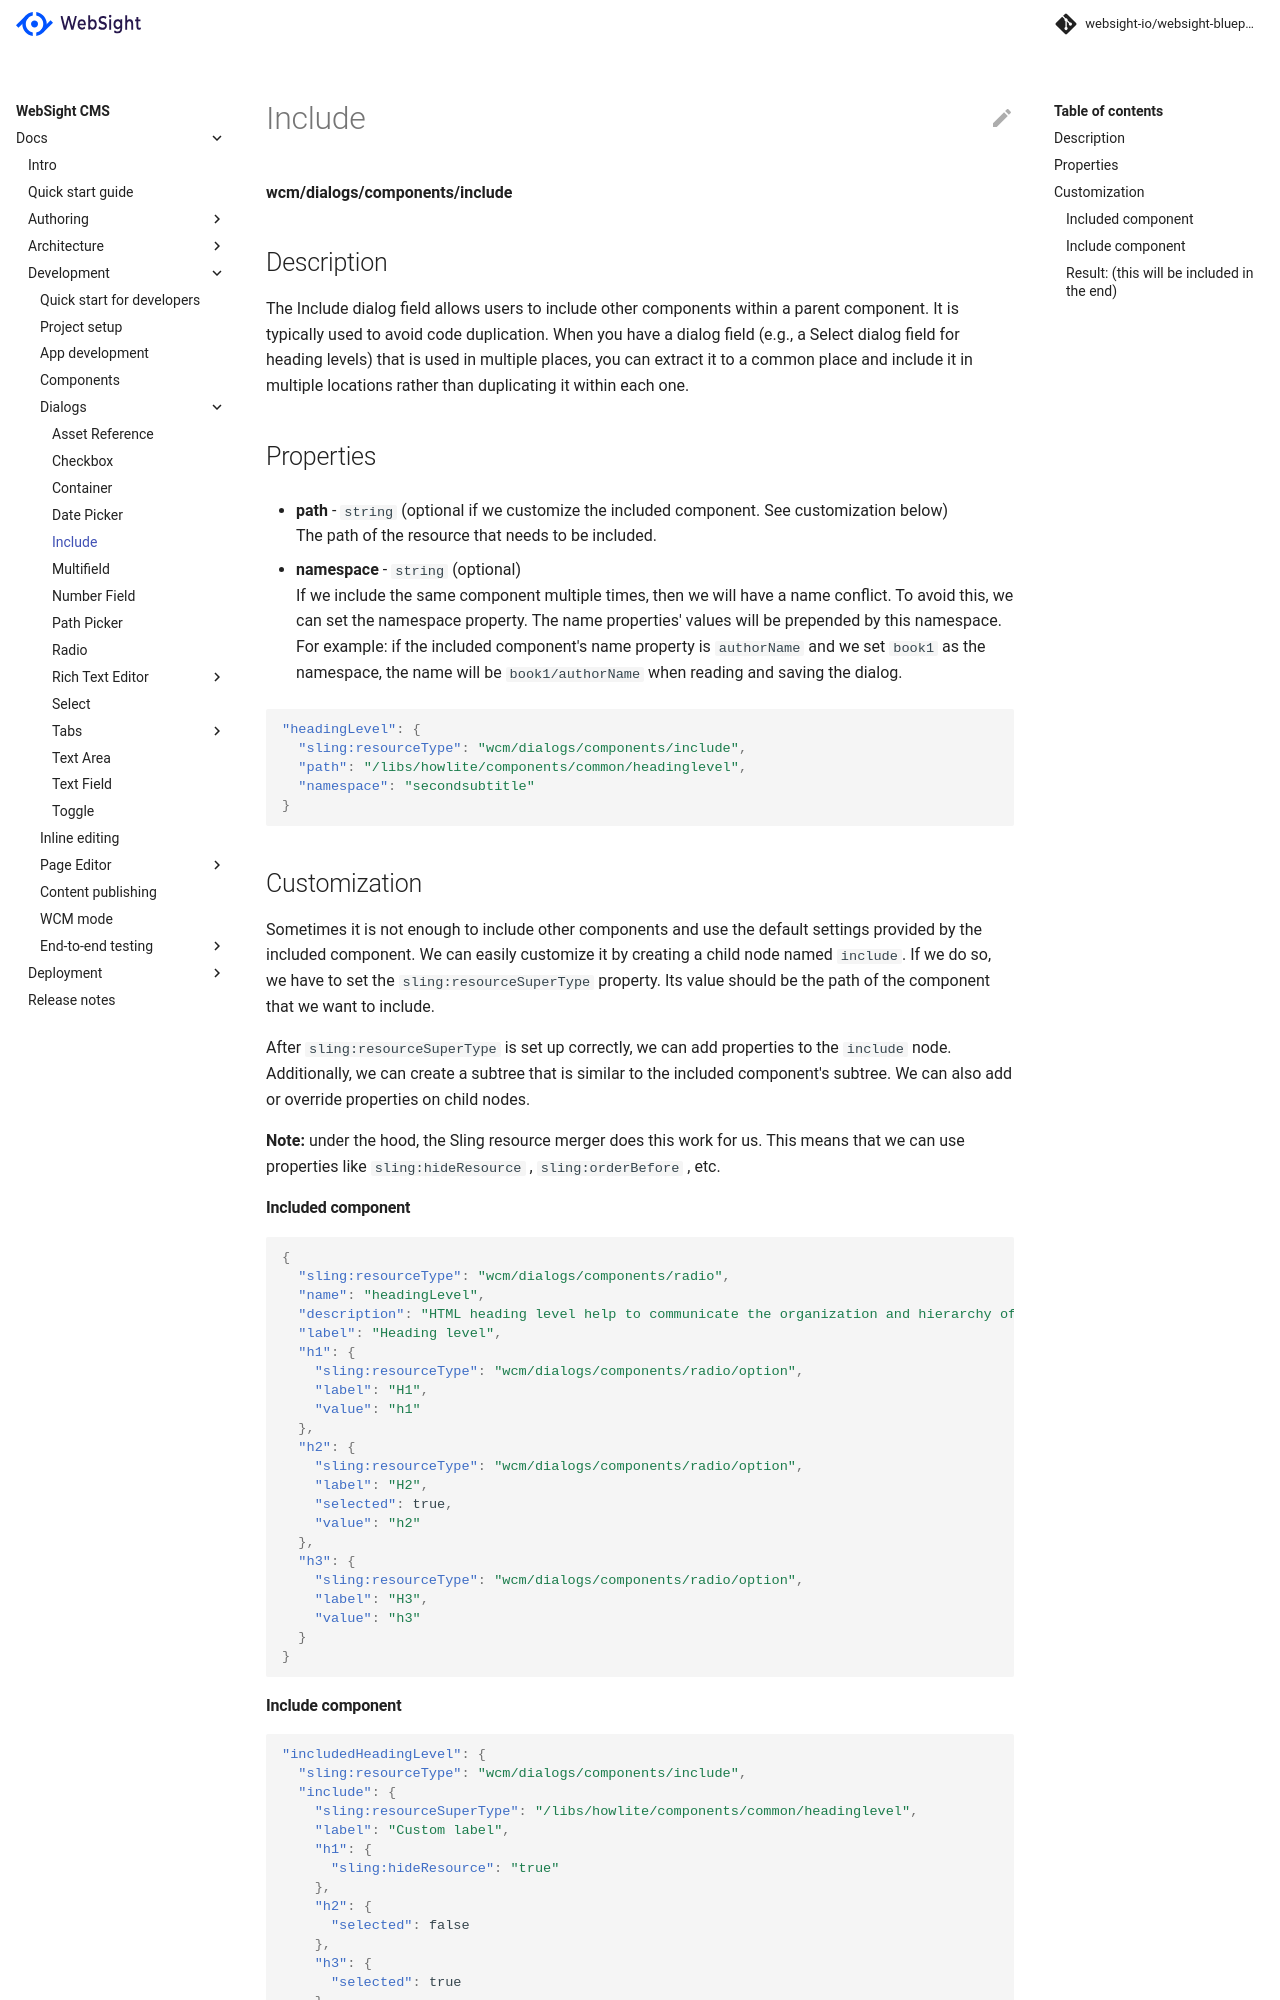

repository: websight-io/docs · page: cms/developers/dialogs/include/index.html · generator: mkdocs

# Include

**wcm/dialogs/components/include**

## Description

The Include dialog field allows users to include other components within a parent component. It is typically used to avoid code duplication. When you have a dialog field (e.g., a Select dialog field for heading levels) that is used in multiple places, you can extract it to a common place and include it in multiple locations rather than duplicating it within each one.

## Properties

- **path** -  `string` (optional if we customize the included component. See customization below)  
    The path of the resource that needs to be included.

- **namespace** - `string` (optional)  
    If we include the same component multiple times, then we will have a name conflict. To avoid this, we can set the namespace property. The name properties' values will be prepended by this namespace. For example: if the included component's name property is `authorName` and we set `book1` as the namespace,  the name will be `book1/authorName` when reading and saving the dialog.

```json
"headingLevel": {
  "sling:resourceType": "wcm/dialogs/components/include",
  "path": "/libs/howlite/components/common/headinglevel",
  "namespace": "secondsubtitle"
}
```

## Customization

Sometimes it is not enough to include other components and use the default settings provided by the included component. We can easily customize it by creating a child node named `include`. If we do so, we have to set the `sling:resourceSuperType` property. Its value should be the path of the component that we want to include.

After `sling:resourceSuperType` is set up correctly, we can add properties to the `include` node. Additionally, we can create a subtree that is similar to the included component's subtree. We can also add or override properties on child nodes.

**Note:** under the hood, the Sling resource merger does this work for us. This means that we can use properties like `sling:hideResource` , `sling:orderBefore` , etc.

#### Included component

```json
{
  "sling:resourceType": "wcm/dialogs/components/radio",
  "name": "headingLevel",
  "description": "HTML heading level help to communicate the organization and hierarchy of the content (for SEO and accessibility)",
  "label": "Heading level",
  "h1": {
    "sling:resourceType": "wcm/dialogs/components/radio/option",
    "label": "H1",
    "value": "h1"
  },
  "h2": {
    "sling:resourceType": "wcm/dialogs/components/radio/option",
    "label": "H2",
    "selected": true,
    "value": "h2"
  },
  "h3": {
    "sling:resourceType": "wcm/dialogs/components/radio/option",
    "label": "H3",
    "value": "h3"
  }
}
```
